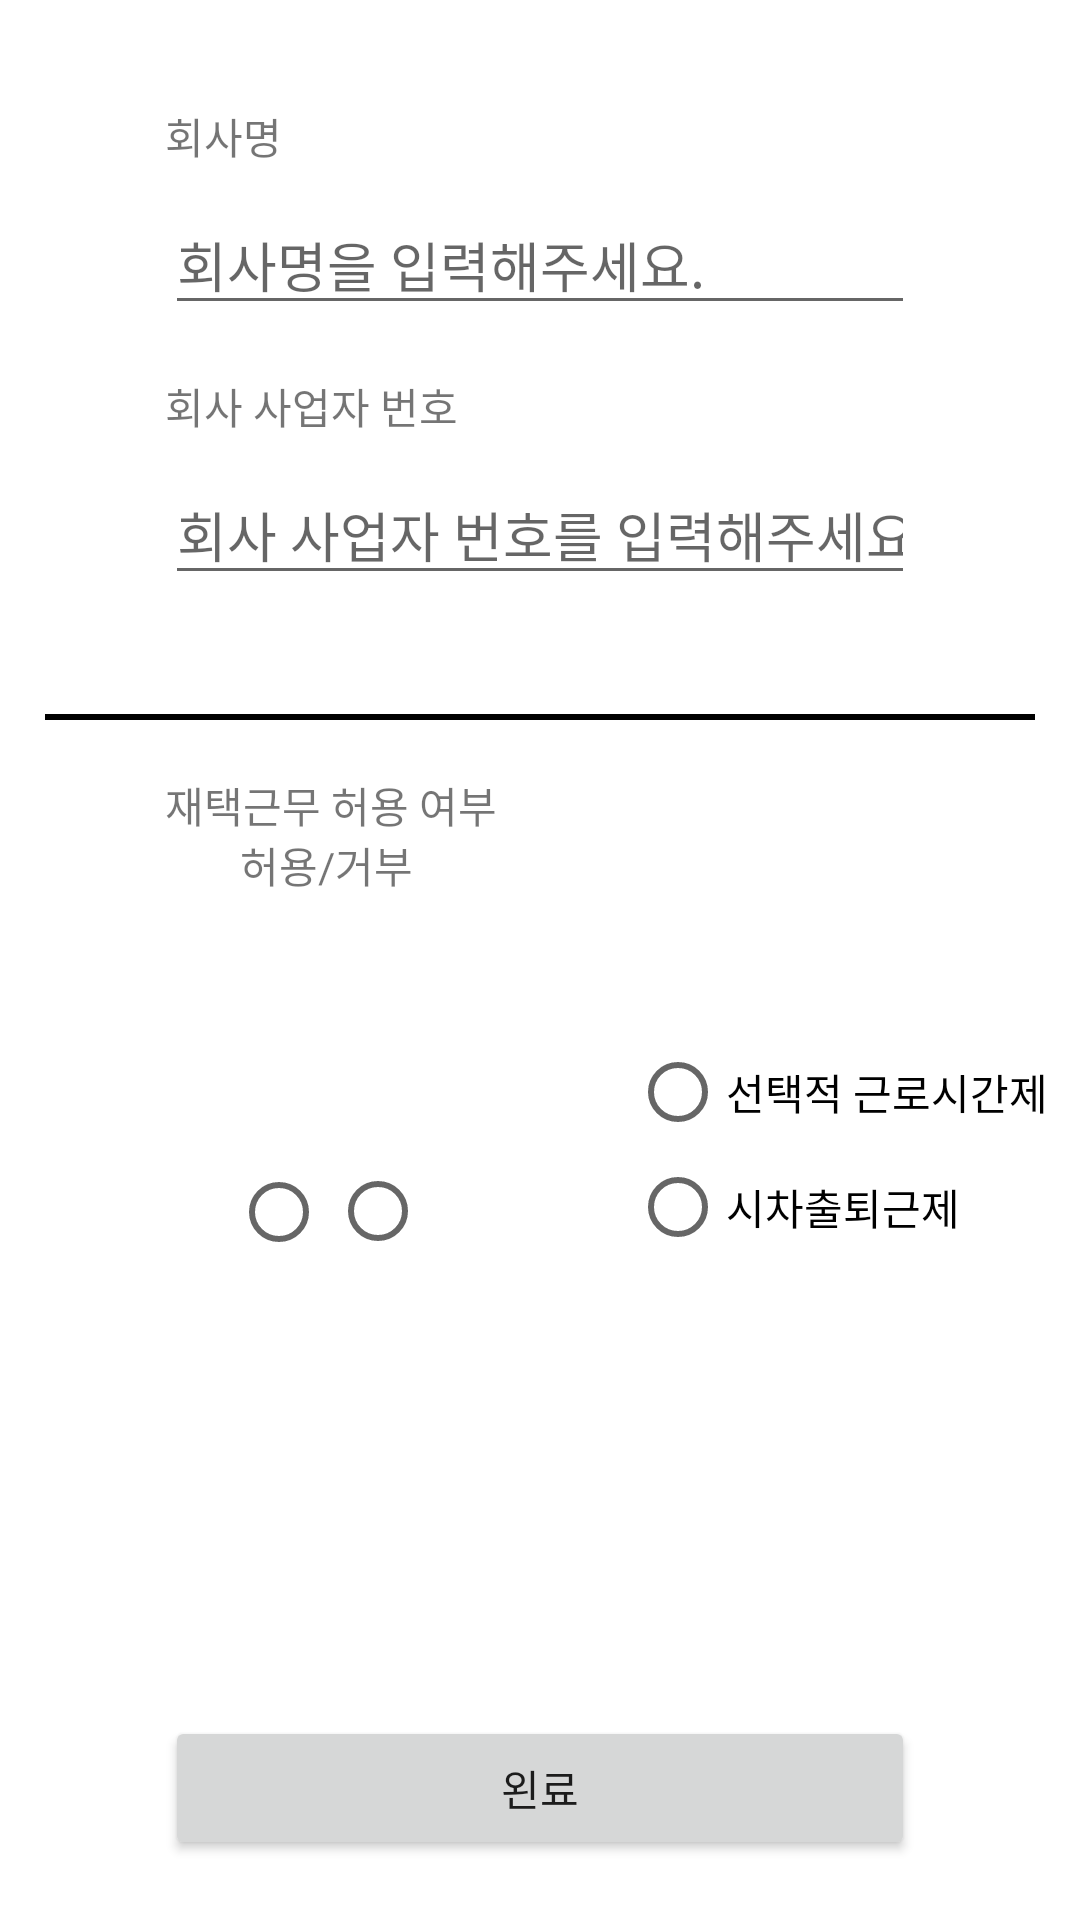

Here is an Android app screen rendered from its layout file. Give the layout XML and the strings, colors and styles it references.
<!-- AndroidManifest.xml: application theme Theme.Jabda -->
<!-- res/layout/manager_joinmb_2.xml -->
<?xml version="1.0" encoding="utf-8"?>
<androidx.constraintlayout.widget.ConstraintLayout xmlns:android="http://schemas.android.com/apk/res/android"
    xmlns:tools="http://schemas.android.com/tools"
    android:layout_width="match_parent"
    android:layout_height="match_parent"
    xmlns:app="http://schemas.android.com/apk/res-auto">
    <TextView
        android:layout_width="match_parent"
        android:layout_height="wrap_content"
        android:layout_marginHorizontal="55dp"
        android:id="@+id/te_manager_cp"
        android:text="회사명"
        app:layout_constraintTop_toTopOf="parent"
        app:layout_constraintStart_toStartOf="parent"
        android:layout_marginTop="35dp"
        />
    <EditText
        android:layout_width="match_parent"
        android:layout_height="wrap_content"
        android:layout_marginHorizontal="55dp"
        android:id="@+id/in_manager_cp"
        android:inputType="text"
        android:hint="회사명을 입력해주세요."
        app:layout_constraintTop_toTopOf="@+id/te_manager_cp"
        app:layout_constraintStart_toStartOf="@id/te_manager_cp"
        android:layout_marginTop="30dp"
        />
    <TextView
        android:layout_width="match_parent"
        android:layout_height="wrap_content"
        android:layout_marginHorizontal="55dp"
        android:id="@+id/te_manager_epnum"
        android:text="회사 사업자 번호"
        app:layout_constraintTop_toTopOf="@id/in_manager_cp"
        app:layout_constraintStart_toStartOf="@id/in_manager_cp"
        android:layout_marginTop="60dp"
        />
    <EditText
        android:layout_width="match_parent"
        android:layout_height="wrap_content"
        android:layout_marginHorizontal="55dp"
        android:id="@+id/in_manager_epnum"
        android:inputType="text"
        android:hint="회사 사업자 번호를 입력해주세요."
        app:layout_constraintTop_toTopOf="@+id/te_manager_epnum"
        app:layout_constraintStart_toStartOf="@id/te_manager_epnum"
        android:layout_marginTop="30dp"
        />
    <View
        android:layout_width="match_parent"
        android:layout_height="2dp"
        android:layout_marginHorizontal="15dp"
        android:id="@+id/blackline"
        android:background="@color/black"
        app:layout_constraintBottom_toBottomOf="parent"
        android:layout_marginBottom="400dp"
        />
    <TextView
        android:layout_width="match_parent"
        android:layout_height="wrap_content"
        android:layout_marginHorizontal="55dp"
        android:id="@+id/te_wh"
        android:text="재택근무 허용 여부"
        app:layout_constraintTop_toTopOf="@+id/blackline"
        app:layout_constraintStart_toStartOf="@+id/blackline"
        android:layout_marginTop="20dp"
        />
    <TextView
        android:layout_width="wrap_content"
        android:layout_height="wrap_content"
        android:layout_marginHorizontal="55dp"
        android:id="@+id/th_wh2"
        android:text="허용/거부"
        app:layout_constraintTop_toTopOf="@+id/te_wh"
        app:layout_constraintStart_toStartOf="@+id/te_wh"
        android:layout_marginTop="20dp"
        android:layout_marginStart="25dp"
        />

    <RadioGroup
        android:layout_width="match_parent"
        android:layout_height="match_parent"
        tools:layout_editor_absoluteX="0dp"
        tools:layout_editor_absoluteY="-16dp">

        <RadioButton
            android:id="@+id/radio_bt1"
            android:layout_width="wrap_content"
            android:layout_height="wrap_content"
            android:layout_marginStart="77dp"
            android:layout_marginTop="380dp" />

        <RadioButton
            android:id="@+id/rdio_bt2"
            android:layout_width="wrap_content"
            android:layout_height="wrap_content"
            android:layout_marginStart="110dp"
            android:layout_marginTop="-48.5dp" />
    </RadioGroup>
<RadioGroup
    android:layout_width="match_parent"
    android:layout_height="match_parent">
    <RadioButton
        android:layout_width="wrap_content"
        android:layout_height="wrap_content"
        android:layout_marginTop="340dp"
        android:layout_marginStart="210dp"
        android:text="선택적 근로시간제"/>
    <RadioButton
        android:layout_width="wrap_content"
        android:layout_height="wrap_content"
        android:layout_marginStart="210dp"
        android:layout_marginTop="-10dp"
        android:text="시차출퇴근제"/>
</RadioGroup>
    <androidx.appcompat.widget.AppCompatButton
        android:layout_width="match_parent"
        android:layout_height="wrap_content"
        android:layout_marginHorizontal="55dp"
        android:text="왼료"
        app:layout_constraintBottom_toBottomOf="parent"
        android:layout_marginBottom="20dp"
        />
</androidx.constraintlayout.widget.ConstraintLayout>
<!-- resources referenced by this layout -->
<resources>
  <style name="Theme.Jabda" parent="Theme.MaterialComponents.DayNight.NoActionBar">
          
          <item name="colorPrimary">@color/purple_500</item>
          <item name="colorPrimaryVariant">@color/purple_700</item>
          <item name="colorOnPrimary">@color/white</item>
          
          <item name="colorSecondary">@color/teal_200</item>
          <item name="colorSecondaryVariant">@color/teal_700</item>
          <item name="colorOnSecondary">@color/black</item>
          
          <item name="android:statusBarColor">@color/white</item>
          
      </style>
  <!-- not gathered from this repository: default colours our renderer supplied (Android Studio template values) -->
  <color name="purple_500">#FF6200EE</color>
  <color name="purple_700">#FF3700B3</color>
  <color name="teal_200">#FF03DAC5</color>
  <color name="teal_700">#FF018786</color>
  <color name="black">#FF000000</color>
  <color name="white">#FFFFFFFF</color>
</resources>
